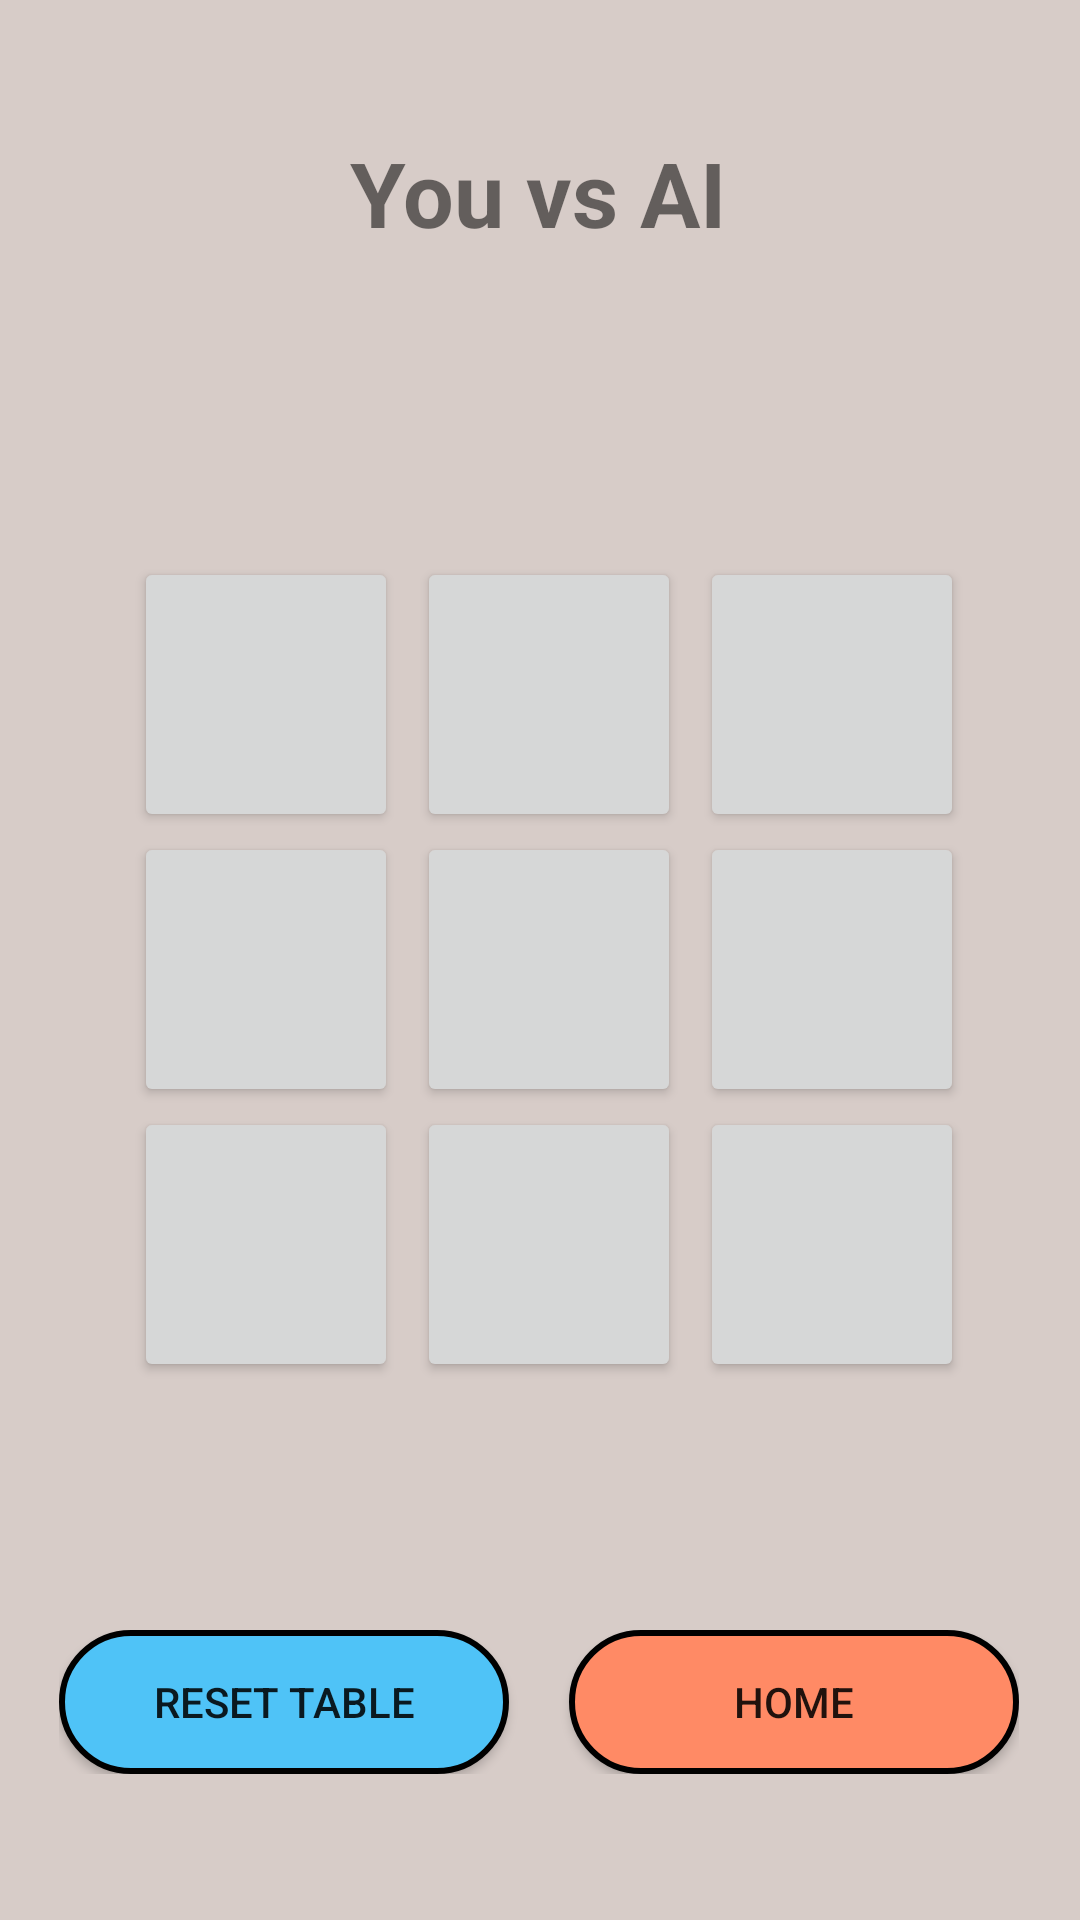

The Android layout XML behind this screen, and the referenced resources:
<!-- AndroidManifest.xml: application theme AppTheme -->
<!-- res/layout/computer_display.xml -->
<?xml version="1.0" encoding="utf-8"?>
<androidx.constraintlayout.widget.ConstraintLayout xmlns:android="http://schemas.android.com/apk/res/android"
    xmlns:app="http://schemas.android.com/apk/res-auto"
    xmlns:custom="http://schemas.android.com/apk/res-auto"
    xmlns:tools="http://schemas.android.com/tools"
    android:layout_width="match_parent"
    android:layout_height="match_parent"
    android:background="#D7CCC8"
    android:name = "ComputerDisplay"
    tools:context=".ComputerDisplay">

    <TextView
        android:id="@+id/placeHolder"
        android:layout_width="wrap_content"
        android:layout_height="wrap_content"
        android:layout_marginTop="44dp"
        android:text="You vs AI"
        android:textSize="30sp"
        android:textStyle="bold"
        app:layout_constraintEnd_toEndOf="parent"
        app:layout_constraintHorizontal_bias="0.498"
        app:layout_constraintStart_toStartOf="parent"
        app:layout_constraintTop_toTopOf="parent" />

    <androidx.constraintlayout.widget.ConstraintLayout
        android:id="@+id/constraintLayout"
        android:layout_width="wrap_content"
        android:layout_height="wrap_content"
        app:layout_constraintBottom_toBottomOf="parent"
        app:layout_constraintEnd_toEndOf="parent"
        app:layout_constraintHorizontal_bias="0.494"
        app:layout_constraintStart_toStartOf="parent"
        app:layout_constraintTop_toTopOf="parent"
        app:layout_constraintVertical_bias="0.918"
        tools:ignore="MissingConstraints">

        <Button
            android:id="@+id/playAgain"
            android:layout_width="150dp"
            android:layout_height="wrap_content"
            android:background="@drawable/blue_button"
            android:onClick="playAgainButtonClick"
            android:text="@string/playAgainButton"
            app:layout_constraintBottom_toBottomOf="parent"
            app:layout_constraintStart_toStartOf="parent"
            app:layout_constraintTop_toTopOf="parent" />

        <Button
            android:id="@+id/Home"
            android:layout_width="150dp"
            android:layout_height="wrap_content"
            android:layout_marginStart="20dp"
            android:layout_marginLeft="20dp"
            android:background="@drawable/red_button"
            android:onClick="homeButtonClick"
            android:text="@string/homeButton"
            app:layout_constraintBottom_toBottomOf="parent"
            app:layout_constraintEnd_toEndOf="parent"
            app:layout_constraintStart_toEndOf="@+id/playAgain"
            app:layout_constraintTop_toTopOf="parent" />

    </androidx.constraintlayout.widget.ConstraintLayout>


    <TableLayout
        android:id="@+id/tableLayout"
        android:layout_width="match_parent"
        android:layout_height="match_parent"
        android:gravity="center"

        tools:context=".GamePlayerDisplay"
        tools:layout_editor_absoluteX="0dp"
        tools:layout_editor_absoluteY="0dp">

        <TableRow
            android:layout_width="match_parent"
            android:layout_height="match_parent"
            android:layout_marginTop="3pt"

            android:gravity="center">

            <Button
                android:id="@+id/button1"
                android:layout_width="fill_parent"
                android:layout_height="fill_parent"
                android:layout_marginLeft="3pt"
                android:onClick="buClick"

                android:text=""
                android:textSize="26pt" />

            <Button
                android:id="@+id/button2"
                android:layout_width="fill_parent"
                android:layout_height="fill_parent"
                android:layout_marginLeft="3pt"
                android:onClick="buClick"
                android:text=""
                android:textSize="26pt" />

            <Button
                android:id="@+id/button3"
                android:layout_width="fill_parent"
                android:layout_height="fill_parent"
                android:layout_marginLeft="3pt"
                android:onClick="buClick"
                android:text=""
                android:textSize="26pt" />
        </TableRow>

        <TableRow
            android:layout_width="match_parent"
            android:layout_height="match_parent"
            android:gravity="center">

            <Button
                android:id="@+id/button4"
                android:layout_width="fill_parent"
                android:layout_height="fill_parent"
                android:layout_marginLeft="3pt"
                android:onClick="buClick"
                android:text=""
                android:textSize="26pt" />

            <Button
                android:id="@+id/button5"
                android:layout_width="fill_parent"
                android:layout_height="fill_parent"
                android:layout_marginLeft="3pt"
                android:onClick="buClick"
                android:text=""
                android:textSize="26pt" />

            <Button
                android:id="@+id/button6"
                android:layout_width="fill_parent"
                android:layout_height="fill_parent"
                android:layout_marginLeft="3pt"
                android:onClick="buClick"
                android:text=""
                android:textSize="26pt" />
        </TableRow>

        <TableRow
            android:layout_width="match_parent"
            android:layout_height="match_parent"
            android:gravity="center">

            <Button
                android:id="@+id/button7"
                android:layout_width="fill_parent"
                android:layout_height="fill_parent"
                android:layout_marginLeft="3pt"
                android:onClick="buClick"
                android:text=""
                android:textSize="26pt" />

            <Button
                android:id="@+id/button8"
                android:layout_width="fill_parent"
                android:layout_height="fill_parent"
                android:layout_marginLeft="3pt"
                android:onClick="buClick"
                android:text=""
                android:textSize="26pt" />

            <Button
                android:id="@+id/button9"
                android:layout_width="fill_parent"
                android:layout_height="fill_parent"
                android:layout_marginLeft="3pt"
                android:onClick="buClick"
                android:text=""
                android:textSize="26pt" />
        </TableRow>
    </TableLayout>

</androidx.constraintlayout.widget.ConstraintLayout>
<!-- resources referenced by this layout -->
<resources>
  <!-- drawable blue_button (drawable) -->
  <?xml version="1.0" encoding="utf-8"?>
  <selector xmlns:android="http://schemas.android.com/apk/res/android">
  
      <item>
          <shape android:shape="rectangle">
  
              <solid android:color="#4FC3F7" />
              <corners android:radius="100dp" />
              <stroke android:width="2dp" android:color="@color/black" />
  
          </shape>
      </item>
  
  </selector>
  <!-- drawable red_button (drawable) -->
  <?xml version="1.0" encoding="utf-8"?>
  <selector xmlns:android="http://schemas.android.com/apk/res/android">
  
      <item>
          <shape android:shape="rectangle">
  
              <solid android:color="#FF8A65" />
              <corners android:radius="100dp" />
              <stroke android:width="2dp" android:color="@color/black" />
  
          </shape>
      </item>
  
  </selector>
  <string name="homeButton">Home</string>
  <string name="playAgainButton">Reset Table </string>
  <color name="black">#000000</color>
</resources>
